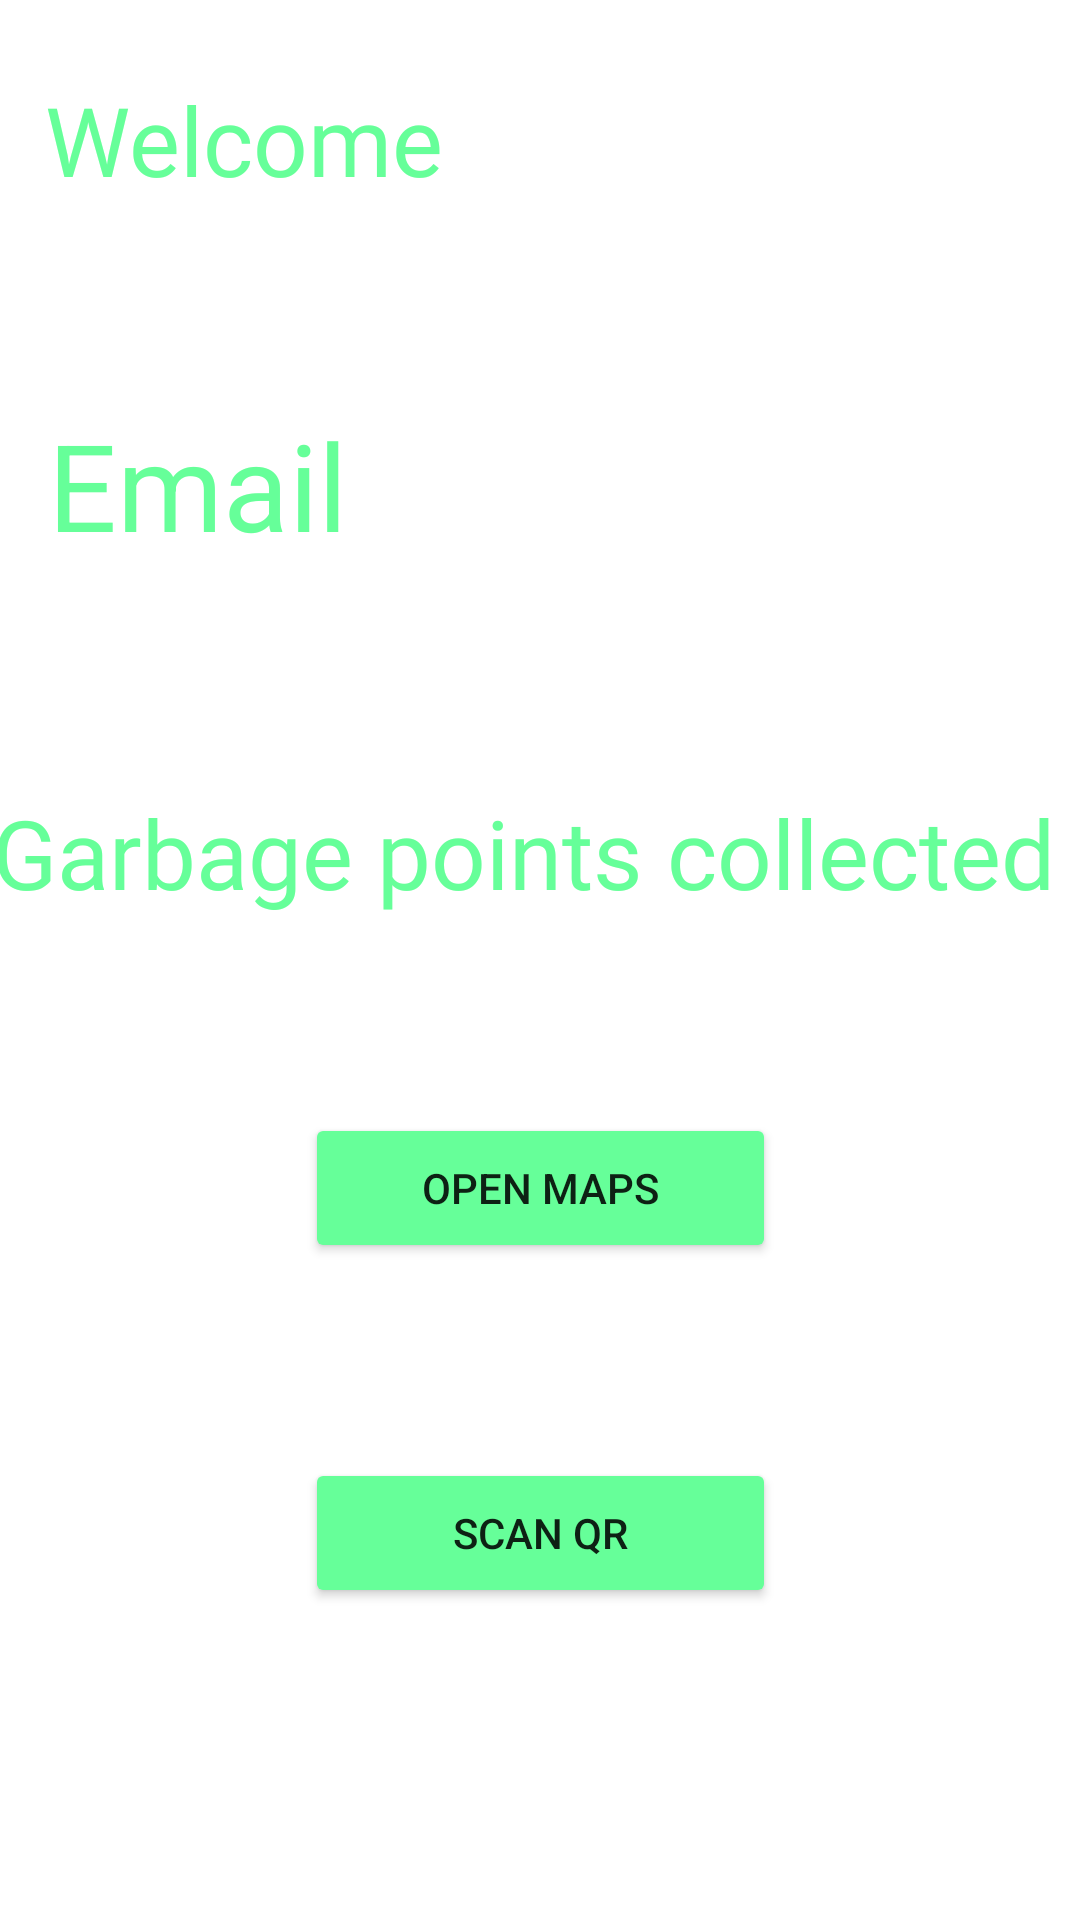

The Android layout XML behind this screen, and the referenced resources:
<!-- AndroidManifest.xml: application theme Theme.SmartRecycle -->
<!-- res/layout/activity_after_login_menu.xml -->
<?xml version="1.0" encoding="utf-8"?>
<androidx.constraintlayout.widget.ConstraintLayout xmlns:android="http://schemas.android.com/apk/res/android"
    xmlns:app="http://schemas.android.com/apk/res-auto"
    xmlns:tools="http://schemas.android.com/tools"
    android:layout_width="match_parent"
    android:layout_height="match_parent"
    tools:context=".AfterLoginMenu">

    <TextView
        android:id="@+id/welcome"
        android:layout_width="309dp"
        android:layout_height="43dp"
        android:fontFamily="@font/anonymous_pro_bold"
        android:text="Welcome "
        android:textColor="#66ff99"
        android:textSize="34sp"
        app:autoSizeTextType="uniform"
        app:layout_constraintBottom_toBottomOf="parent"
        app:layout_constraintEnd_toEndOf="parent"
        app:layout_constraintHorizontal_bias="0.294"
        app:layout_constraintStart_toStartOf="parent"
        app:layout_constraintTop_toTopOf="parent"
        app:layout_constraintVertical_bias="0.042" />

    <TextView
        android:id="@+id/showemail"
        android:layout_width="301dp"
        android:layout_height="54dp"
        android:alpha="255"
        android:text="Email"
        android:textColor="#66ff99"
        app:autoSizeTextType="uniform"
        app:layout_constraintBottom_toBottomOf="parent"
        app:layout_constraintEnd_toEndOf="parent"
        app:layout_constraintHorizontal_bias="0.272"
        app:layout_constraintStart_toStartOf="parent"
        app:layout_constraintTop_toTopOf="parent"
        app:layout_constraintVertical_bias="0.23" />

    <TextView
        android:id="@+id/garbagepointcounter"
        android:layout_width="365dp"
        android:layout_height="43dp"
        android:fontFamily="@font/anonymous_pro_bold_italic"
        android:text="Garbage points collected"
        android:textColor="#66ff99"
        app:autoSizeTextType="uniform"
        app:layout_constraintBottom_toBottomOf="parent"
        app:layout_constraintEnd_toEndOf="parent"
        app:layout_constraintHorizontal_bias="0.652"
        app:layout_constraintStart_toStartOf="parent"
        app:layout_constraintTop_toTopOf="parent"
        app:layout_constraintVertical_bias="0.44" />

    <Button
        android:id="@+id/QR"
        android:layout_width="157dp"
        android:layout_height="50dp"
        android:backgroundTint="#66ff99"
        android:text="Scan QR"
        app:layout_constraintBottom_toBottomOf="parent"
        app:layout_constraintEnd_toEndOf="parent"
        app:layout_constraintStart_toStartOf="parent"
        app:layout_constraintTop_toTopOf="parent"
        app:layout_constraintVertical_bias="0.824" />

    <Button
        android:id="@+id/MapsButton"
        android:layout_width="157dp"
        android:layout_height="50dp"
        android:backgroundTint="#66ff99"
        android:text="Open Maps"
        app:layout_constraintBottom_toBottomOf="parent"
        app:layout_constraintEnd_toEndOf="parent"
        app:layout_constraintStart_toStartOf="parent"
        app:layout_constraintTop_toTopOf="parent"
        app:layout_constraintVertical_bias="0.629" />
</androidx.constraintlayout.widget.ConstraintLayout>
<!-- resources referenced by this layout -->
<resources>
  <style name="Theme.SmartRecycle" parent="Theme.MaterialComponents.DayNight.NoActionBar">
          
          <item name="colorPrimary">@color/purple_500</item>
          <item name="colorPrimaryVariant">#66ff99</item>
          <item name="colorOnPrimary">@color/white</item>
          
          <item name="colorSecondary">@color/teal_200</item>
          <item name="colorSecondaryVariant">@color/teal_700</item>
          <item name="colorOnSecondary">@color/black</item>
          
          <item name="android:statusBarColor" tools:targetApi="l">?attr/colorPrimaryVariant</item>
          
      </style>
  <!-- not gathered from this repository: default colours our renderer supplied (Android Studio template values) -->
  <color name="purple_500">#FF6200EE</color>
  <color name="teal_200">#FF03DAC5</color>
  <color name="teal_700">#FF018786</color>
  <color name="black">#FF000000</color>
  <color name="white">#FFFFFFFF</color>
</resources>
